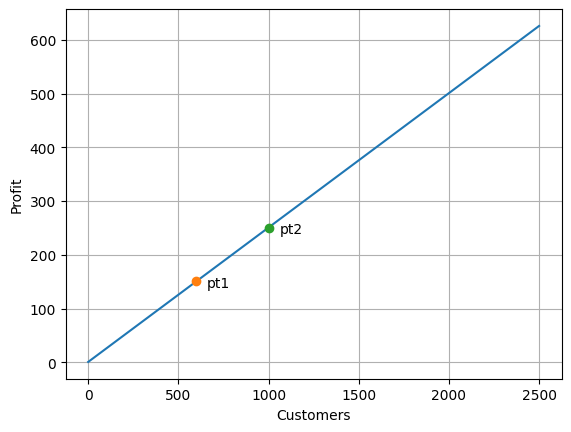
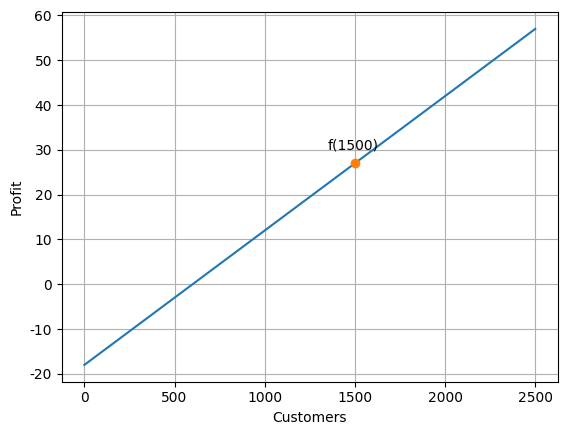
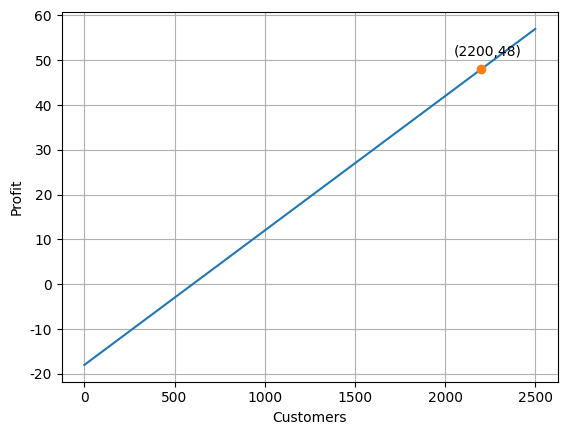
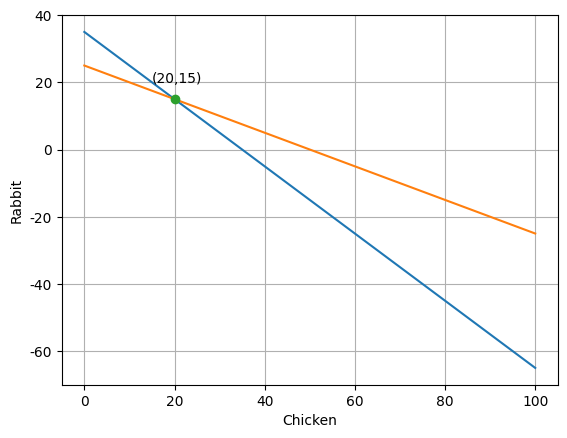
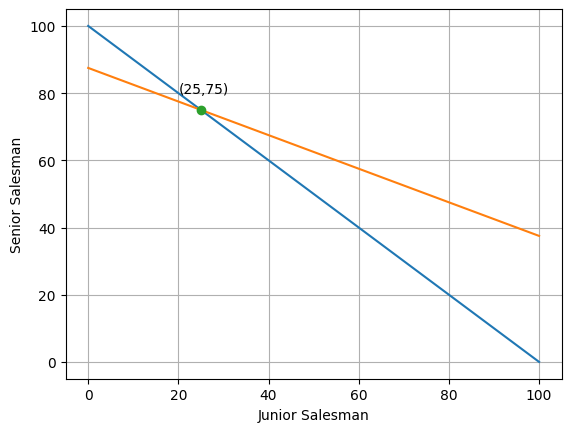
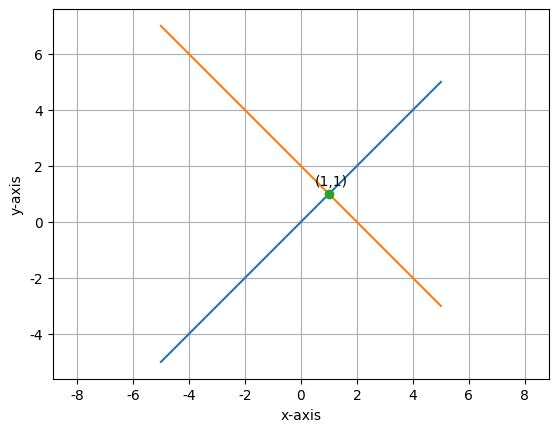
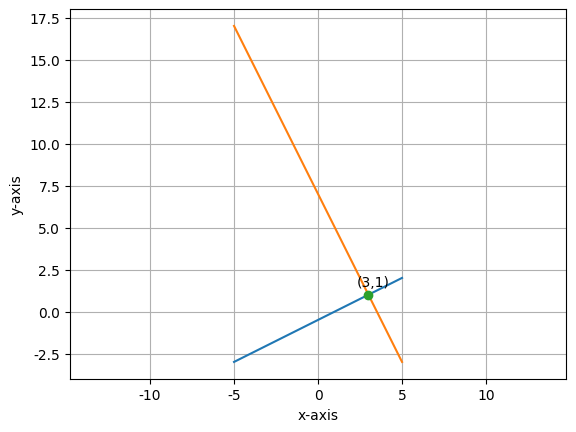
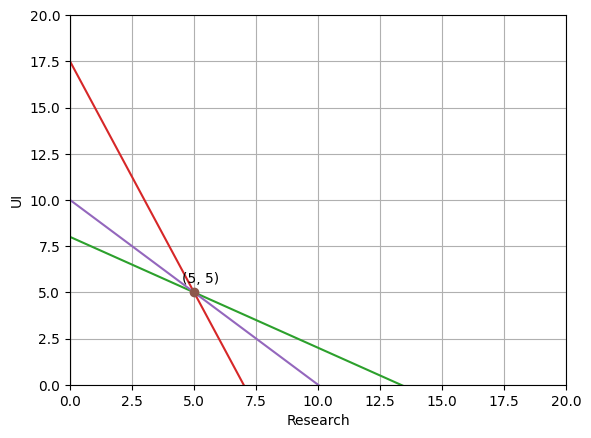

Source code (Python) for these figures, in order:
import sys

import numpy as np
import matplotlib.pyplot as plt

plt.rcParams["font.family"] = ["Microsoft JhengHei"]    # 微軟正黑體

print('------------------------------------------------------------')	#60個

from sympy import Symbol, solve
                                
a = Symbol('a')                 # 定義公式中使用的變數
b = Symbol('b')                 # 定義公式中使用的變數
eq1 = a + b - 1                 # 方程式 1
eq2 = 5 * a + b - 2             # 方程式 2
ans = solve((eq1, eq2))
print(type(ans))
print(ans)
print('a = {}'.format(ans[a]))
print('b = {}'.format(ans[b]))

print('------------------------------------------------------------')	#60個

from sympy import Symbol, solve
                                
a = Symbol('a')                 # 定義公式中使用的變數
b = Symbol('b')                 # 定義公式中使用的變數
eq1 = a + b - 1                 # 方程式 1
eq2 = 5 * a + b - 2             # 方程式 2
ans = solve((eq1, eq2))
print('a = {}'.format(ans[a]))
print('b = {}'.format(ans[b]))

pt_x1 = 600                             
pt_y1 = ans[a] * pt_x1 + ans[b]         # 計算x=600時的y值
pt_x2 = 1000
pt_y2 = ans[a] * pt_x2 + ans[b]         # 計算x=1000時的y值

x = np.linspace(0, 2500, 250)
y = ans[a] * x + ans[b]
plt.plot(x, y)                          # 繪函數直線
plt.plot(pt_x1, pt_y1, '-o')            # 繪點 pt1
plt.text(pt_x1+60, pt_y1-10, 'pt1')      # 輸出文字pt1
plt.plot(pt_x2, pt_y2, '-o')            # 繪點 pt2
plt.text(pt_x2+60, pt_y2-10, 'pt2')      # 輸出文字pt2
plt.xlabel("Customers")
plt.ylabel("Profit")
plt.grid()                              # 加格線

plt.show()

print('------------------------------------------------------------')	#60個

a = 0.03
b = -18
x = np.linspace(0, 2500, 250)
y = a * x + b
pt_x = 1500
pt_y = a * pt_x + b
print('f(1500) = {}'.format(pt_y))
plt.plot(x, y)                          # 繪函數直線
plt.plot(pt_x, pt_y, '-o')              # 繪點 f(1500)
plt.text(pt_x-150, pt_y+3, 'f(1500)')   # 輸出文字f(1500)
plt.xlabel("Customers")
plt.ylabel("Profit")
plt.grid()                              # 加格線

plt.show()

print('------------------------------------------------------------')	#60個

a = 0.03
b = -18
x = np.linspace(0, 2500, 250)
y = a * x + b
pt_y = 48
pt_x = (pt_y + 18) / 0.03 
print('獲利48萬需有 {} 來客數'.format(int(pt_x)))
plt.plot(x, y)                                      # 繪函數直線
plt.plot(pt_x, pt_y, '-o')                          # 繪點
plt.text(pt_x-150, pt_y+3, '('+str(int(pt_x))+','+str(pt_y)+')')   
plt.xlabel("Customers")
plt.ylabel("Profit")
plt.grid()                                          # 加格線

plt.show()

print('------------------------------------------------------------')	#60個

from sympy import Symbol, solve
                                
x = Symbol('x')                         # 定義公式中使用的變數
y = Symbol('y')                         # 定義公式中使用的變數
eq1 = x + y - 35                        # 方程式 1
eq2 = 2 * x + 4 * y - 100               # 方程式 2
ans = solve((eq1, eq2))
print('雞 = {}'.format(ans[x]))
print('兔 = {}'.format(ans[y]))

line1_x = np.linspace(0, 100, 100)
line1_y = [35 - y for y in line1_x]
line2_x = np.linspace(0, 100, 100)
line2_y = [25 - 0.5 * y for y in line2_x]

plt.plot(line1_x, line1_y)              # 繪函數直線公式 1
plt.plot(line2_x, line2_y)              # 繪函數直線公式 2

plt.plot(ans[x], ans[y], '-o')          # 繪交叉點
plt.text(ans[x]-5, ans[y]+5, '('+str(ans[x])+','+str(ans[y])+')')
plt.xlabel("Chicken")
plt.ylabel("Rabbit")
plt.grid()                              # 加格線

plt.show()

print('------------------------------------------------------------')	#60個

from sympy import Symbol, solve
                                
x = Symbol('x')                         # 定義公式中使用的變數
y = Symbol('y')                         # 定義公式中使用的變數
eq1 = x + y - 100                       # 方程式 1
eq2 = 2 * x + 4 * y - 350               # 方程式 2
ans = solve((eq1, eq2))
print('菜鳥業務員須外出天數 = {}'.format(ans[x]))
print('資深業務員須外出天數 = {}'.format(ans[y]))

line1_x = np.linspace(0, 100, 100)
line1_y = [100 - y for y in line1_x]
line2_x = np.linspace(0, 100, 100)
line2_y = [(350 - 2 * y) / 4 for y in line2_x]

plt.plot(line1_x, line1_y)              # 繪函數直線公式 1
plt.plot(line2_x, line2_y)              # 繪函數直線公式 2

plt.plot(ans[x], ans[y], '-o')          # 繪交叉點
plt.text(ans[x]-5, ans[y]+5, '('+str(ans[x])+','+str(ans[y])+')')
plt.xlabel("Junior Salesman")
plt.ylabel("Senior Salesman")
plt.grid()                              # 加格線

plt.show()

print('------------------------------------------------------------')	#60個

from sympy import Symbol, solve

x = Symbol('x')                         # 定義公式中使用的變數
y = Symbol('y')                         # 定義公式中使用的變數
eq1 = x - y                             # 方程式 1
eq2 = -x -y + 2                         # 方程式 2
ans = solve((eq1, eq2))
print('x = {}'.format(ans[x]))
print('y = {}'.format(ans[y]))

line1_x = np.linspace(-5, 5, 10)
line1_y = [y for y in line1_x]
line2_x = np.linspace(-5, 5, 10)
line2_y = [-y + 2 for y in line2_x]

plt.plot(line1_x, line1_y)              # 繪函數直線公式 1
plt.plot(line2_x, line2_y)              # 繪函數直線公式 2

plt.plot(ans[x], ans[y], '-o')          # 繪交叉點
plt.text(ans[x]-0.5, ans[y]+0.3, '('+str(ans[x])+','+str(ans[y])+')')
plt.xlabel("x-axis")
plt.ylabel("y-axis")
plt.grid()                              # 加格線
plt.axis('equal')                       # 讓x, y軸距長度一致

plt.show()

print('------------------------------------------------------------')	#60個

from sympy import Symbol, solve

x = Symbol('x')                         # 定義公式中使用的變數
y = Symbol('y')                         # 定義公式中使用的變數
eq1 = 0.5 * x - y - 0.5                 # 方程式 1
eq2 = -2 * x - y + 7                    # 方程式 2
ans = solve((eq1, eq2))
print('x = {}'.format(ans[x]))
print('y = {}'.format(ans[y]))


line1_x = np.linspace(-5, 5, 10)
line1_y = [(0.5 * y - 0.5) for y in line1_x]
line2_x = np.linspace(-5, 5, 10)
line2_y = [(-2 * y + 7) for y in line2_x]

plt.plot(line1_x, line1_y)              # 繪函數直線公式 1
plt.plot(line2_x, line2_y)              # 繪函數直線公式 2

plt.plot(ans[x], ans[y], '-o')          # 繪交叉點
plt.text(ans[x]-0.7, ans[y]+0.5, '('+str(int(ans[x]))+','+str(int(ans[y]))+')')
plt.xlabel("x-axis")
plt.ylabel("y-axis")
plt.grid()                              # 加格線
plt.axis('equal')                       # 讓x, y軸距長度一致

plt.show()

print('------------------------------------------------------------')	#60個

from sympy import Symbol, solve
                                
x = Symbol('x')                         # 定義公式中使用的變數
y = Symbol('y')                         # 定義公式中使用的變數
eq1 = 8 - 0.6 * x - y                   # 方程式 1
eq2 = 17.5 - 2.5 * x - y                # 方程式 2
ans = solve((eq1, eq2))
print('x = {}'.format(int(ans[x])))
print('y = {}'.format(int(ans[y])))

z = 50 * int(ans[x]) + 50 * int(ans[y])
print('最大獲利 = {} 萬'.format(z))

print('------------------------------------------------------------')	#60個

plt.plot([0, 0], [20, 0])              # 繪函數直線公式 1
plt.plot([0, 0], [0, 20])              # 繪函數直線公式 2
                                
line3_x = np.linspace(0, 20, 20)
line3_y = [(8 - 0.6 * y) for y in line3_x]

line4_x = np.linspace(0, 20, 20)
line4_y = [(17.5 - 2.5 * y) for y in line4_x]

lineobj_x = np.linspace(0, 20, 20)
lineobj_y = [10 - y for y in lineobj_x]

plt.axis([0, 20, 0, 20])

plt.plot(line3_x, line3_y)              # 繪函數直線公式 3
plt.plot(line4_x, line4_y)              # 繪函數直線公式 4
plt.plot(lineobj_x, lineobj_y)          # 繪目標函數直線公式

plt.plot(5, 5, '-o')                    # 繪交叉點
plt.text(4.5, 5.5, '(5, 5)')            # 輸出(5, 5)
plt.xlabel("Research")
plt.ylabel("UI")
plt.grid()                              # 加格線

plt.show()

print('------------------------------------------------------------')	#60個
